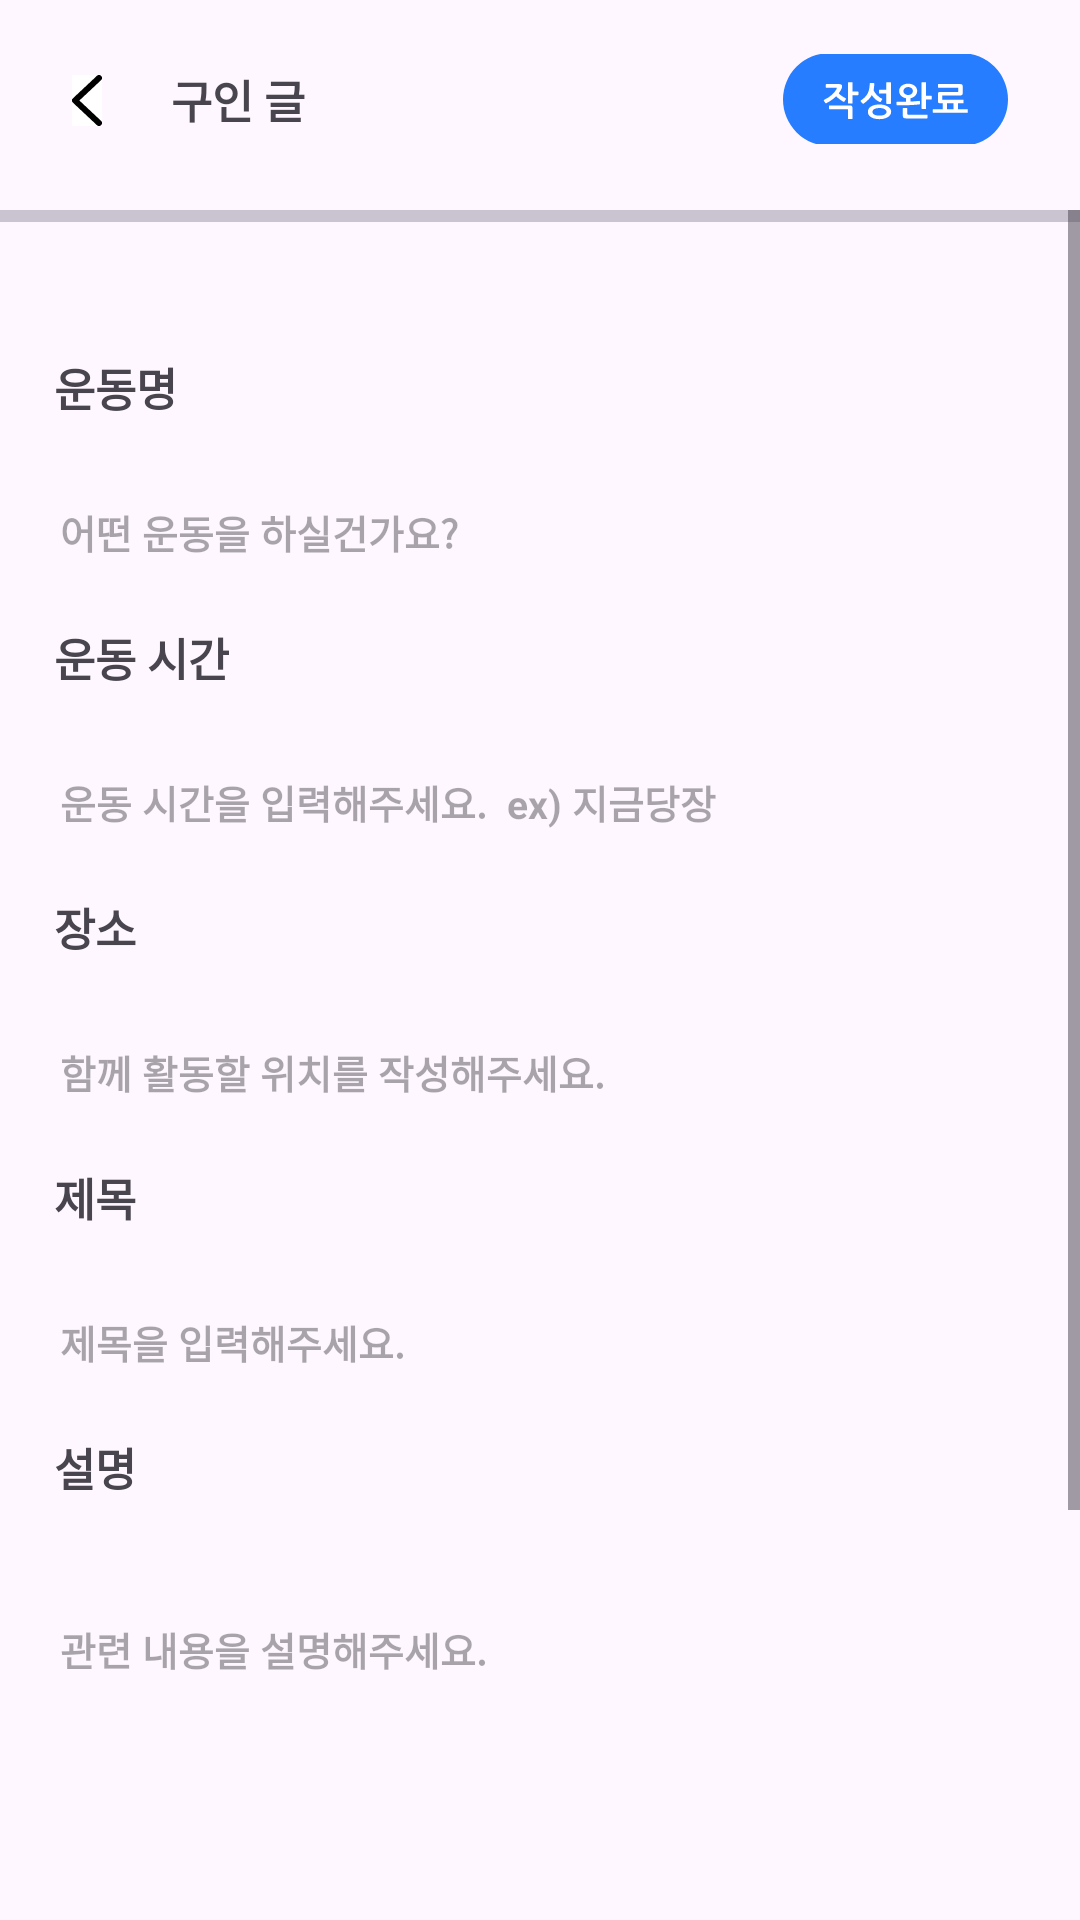

Here is an Android app screen rendered from its layout file. Give the layout XML and the strings, colors and styles it references.
<!-- AndroidManifest.xml: application theme Theme.Hook -->
<!-- res/layout/fragment_job_offer_make_exercise.xml -->
<?xml version="1.0" encoding="utf-8"?>
<layout
    xmlns:android="http://schemas.android.com/apk/res/android"
    xmlns:app="http://schemas.android.com/apk/res-auto">
    <data>
        <variable
            name="vm"
            type="com.innosync.hook.feature.joboffermake.exercise.JobOfferMakeExerciseViewModel" />
    </data>

    <androidx.constraintlayout.widget.ConstraintLayout
        android:layout_width="match_parent"
        android:layout_height="match_parent">
        <androidx.constraintlayout.widget.ConstraintLayout
            android:id="@+id/layout_topBar"
            android:layout_width="match_parent"
            android:layout_height="70dp"
            android:layout_marginHorizontal="24dp"
            app:layout_constraintTop_toTopOf="parent">

            <androidx.appcompat.widget.AppCompatImageView
                android:id="@+id/image_back"
                android:layout_width="wrap_content"
                android:layout_height="wrap_content"
                android:onClick="@{() -> vm.onClickBack()}"
                android:src="@drawable/ic_back"
                android:background="@color/white"
                app:layout_constraintTop_toTopOf="parent"
                app:layout_constraintStart_toStartOf="parent"
                android:layout_marginTop="25dp"/>

            <androidx.appcompat.widget.AppCompatTextView
                android:layout_width="wrap_content"
                android:layout_height="wrap_content"
                android:text="@string/job_opening_title"
                android:textSize="15sp"
                android:textStyle="bold"
                app:layout_constraintStart_toEndOf="@id/image_back"
                app:layout_constraintTop_toTopOf="parent"
                android:layout_marginTop="22dp"
                android:layout_marginLeft="23dp"/>

            <androidx.appcompat.widget.AppCompatImageButton
                android:layout_width="75dp"
                android:layout_height="30dp"
                android:layout_marginTop="18dp"
                android:onClick="@{() -> vm.onClickComplete()}"
                android:src="@drawable/ic_completed"
                app:layout_constraintEnd_toEndOf="parent"
                app:layout_constraintTop_toTopOf="parent" />

        </androidx.constraintlayout.widget.ConstraintLayout>
        <com.google.android.material.divider.MaterialDivider
            android:id="@+id/divider"
            android:layout_width="match_parent"
            android:layout_height="4dp"
            app:layout_constraintTop_toBottomOf="@id/layout_topBar"/>

        <ScrollView
            android:layout_width="match_parent"
            android:layout_height="0dp"
            app:layout_constraintTop_toBottomOf="@id/layout_topBar"
            app:layout_constraintBottom_toBottomOf="parent">
            <androidx.constraintlayout.widget.ConstraintLayout
                android:layout_width="match_parent"
                android:layout_height="match_parent">
                <androidx.constraintlayout.widget.Guideline
                    android:id="@+id/guideline_left"
                    android:layout_width="wrap_content"
                    android:layout_height="wrap_content"
                    android:orientation="vertical"
                    app:layout_constraintGuide_percent="0.05"/>

                <androidx.constraintlayout.widget.Guideline
                    android:id="@+id/guideline_right"
                    android:layout_width="wrap_content"
                    android:layout_height="wrap_content"
                    android:orientation="vertical"
                    app:layout_constraintGuide_percent="0.95" />
                <androidx.appcompat.widget.AppCompatTextView
                    android:id="@+id/exercise"
                    android:layout_width="wrap_content"
                    android:layout_height="wrap_content"
                    app:layout_constraintStart_toStartOf="@id/guideline_left"
                    app:layout_constraintTop_toTopOf="parent"
                    android:text="운동명"
                    android:textStyle="bold"
                    android:textSize="15sp"
                    android:layout_marginTop="48dp"/>
                <androidx.appcompat.widget.AppCompatEditText
                    android:id="@+id/exercise_detail"
                    android:layout_width="match_parent"
                    android:layout_height="35dp"
                    app:layout_constraintTop_toBottomOf="@id/exercise"
                    android:paddingStart="20dp"
                    android:hint="어떤 운동을 하실건가요? "
                    android:textSize="13sp"
                    android:textStyle="bold"
                    android:background="@drawable/shape_job_search"
                    android:layout_marginTop="20dp"/>
                <androidx.appcompat.widget.AppCompatTextView
                    android:id="@+id/datetime"
                    android:layout_width="wrap_content"
                    android:layout_height="wrap_content"
                    app:layout_constraintStart_toStartOf="@id/guideline_left"
                    app:layout_constraintTop_toTopOf="@id/exercise_detail"
                    android:text="운동 시간"
                    android:textStyle="bold"
                    android:textSize="15sp"
                    android:layout_marginTop="48dp"/>
                <androidx.appcompat.widget.AppCompatEditText
                    android:id="@+id/datetime_detail"
                    android:layout_width="match_parent"
                    android:layout_height="35dp"
                    app:layout_constraintTop_toBottomOf="@id/datetime"
                    android:paddingStart="20dp"
                    android:hint="운동 시간을 입력해주세요.  ex) 지금당장"
                    android:textSize="13sp"
                    android:textStyle="bold"
                    android:background="@drawable/shape_job_search"
                    android:layout_marginTop="20dp"/>

                <androidx.appcompat.widget.AppCompatTextView
                    android:id="@+id/location"
                    android:layout_width="wrap_content"
                    android:layout_height="wrap_content"
                    app:layout_constraintStart_toStartOf="@id/guideline_left"
                    app:layout_constraintTop_toTopOf="@id/datetime_detail"
                    android:text="장소"
                    android:textStyle="bold"
                    android:textSize="15sp"
                    android:layout_marginTop="48dp"/>


                <androidx.appcompat.widget.AppCompatEditText
                    android:id="@+id/location_detail"
                    android:layout_width="match_parent"
                    android:layout_height="35dp"
                    app:layout_constraintTop_toBottomOf="@id/location"
                    android:paddingStart="20dp"
                    android:hint="함께 활동할 위치를 작성해주세요."
                    android:textSize="13sp"
                    android:textStyle="bold"
                    android:background="@drawable/shape_job_search"
                    android:layout_marginTop="20dp"/>

                <androidx.appcompat.widget.AppCompatTextView
                    android:id="@+id/title"
                    android:layout_width="wrap_content"
                    android:layout_height="wrap_content"
                    app:layout_constraintStart_toStartOf="@id/guideline_left"
                    app:layout_constraintTop_toTopOf="@id/location_detail"
                    android:text="제목"
                    android:textStyle="bold"
                    android:textSize="15sp"
                    android:layout_marginTop="48dp"/>
                <androidx.appcompat.widget.AppCompatEditText
                    android:id="@+id/title_detail"
                    android:layout_width="match_parent"
                    android:layout_height="35dp"
                    app:layout_constraintTop_toBottomOf="@id/title"
                    android:paddingStart="20dp"
                    android:hint="제목을 입력해주세요."
                    android:textSize="13sp"
                    android:textStyle="bold"
                    android:background="@drawable/shape_job_search"
                    android:layout_marginTop="20dp"/>

                <androidx.appcompat.widget.AppCompatTextView
                    android:id="@+id/explanation"
                    android:layout_width="wrap_content"
                    android:layout_height="wrap_content"
                    app:layout_constraintStart_toStartOf="@id/guideline_left"
                    app:layout_constraintTop_toTopOf="@id/title_detail"
                    android:text="설명"
                    android:textStyle="bold"
                    android:textSize="15sp"
                    android:layout_marginTop="48dp"/>


                <androidx.appcompat.widget.AppCompatEditText
                    android:id="@+id/explanation_detail"
                    android:layout_width="match_parent"
                    android:layout_height="300dp"
                    app:layout_constraintTop_toBottomOf="@id/explanation"
                    android:paddingStart="20dp"
                    android:hint="관련 내용을 설명해주세요."
                    android:paddingTop="20dp"
                    android:gravity="top"
                    android:textSize="13sp"
                    android:textStyle="bold"
                    android:background="@drawable/shape_job_search"
                    android:layout_marginTop="20dp"/>





            </androidx.constraintlayout.widget.ConstraintLayout>
        </ScrollView>
    </androidx.constraintlayout.widget.ConstraintLayout>

</layout>
<!-- resources referenced by this layout -->
<resources>
  <color name="white">#FFFFFFFF</color>
  <!-- drawable ic_back (drawable) -->
  <vector xmlns:android="http://schemas.android.com/apk/res/android"
      android:width="10dp"
      android:height="17dp"
      android:viewportWidth="10"
      android:viewportHeight="17">
    <path
        android:pathData="M9,1L1,8.5L9,16"
        android:strokeLineJoin="round"
        android:strokeWidth="2"
        android:fillColor="#00000000"
        android:strokeColor="#000000"
        android:strokeLineCap="round" />
  </vector>
  <!-- drawable ic_completed: vector/xml drawable (drawable, 10077 chars, omitted) -->
  <string name="job_opening_title">구인 글</string>
  <style name="Theme.Hook" parent="Base.Theme.Hook" />
  <style name="Base.Theme.Hook" parent="Theme.Material3.DayNight.NoActionBar">
          
          
      </style>
</resources>
